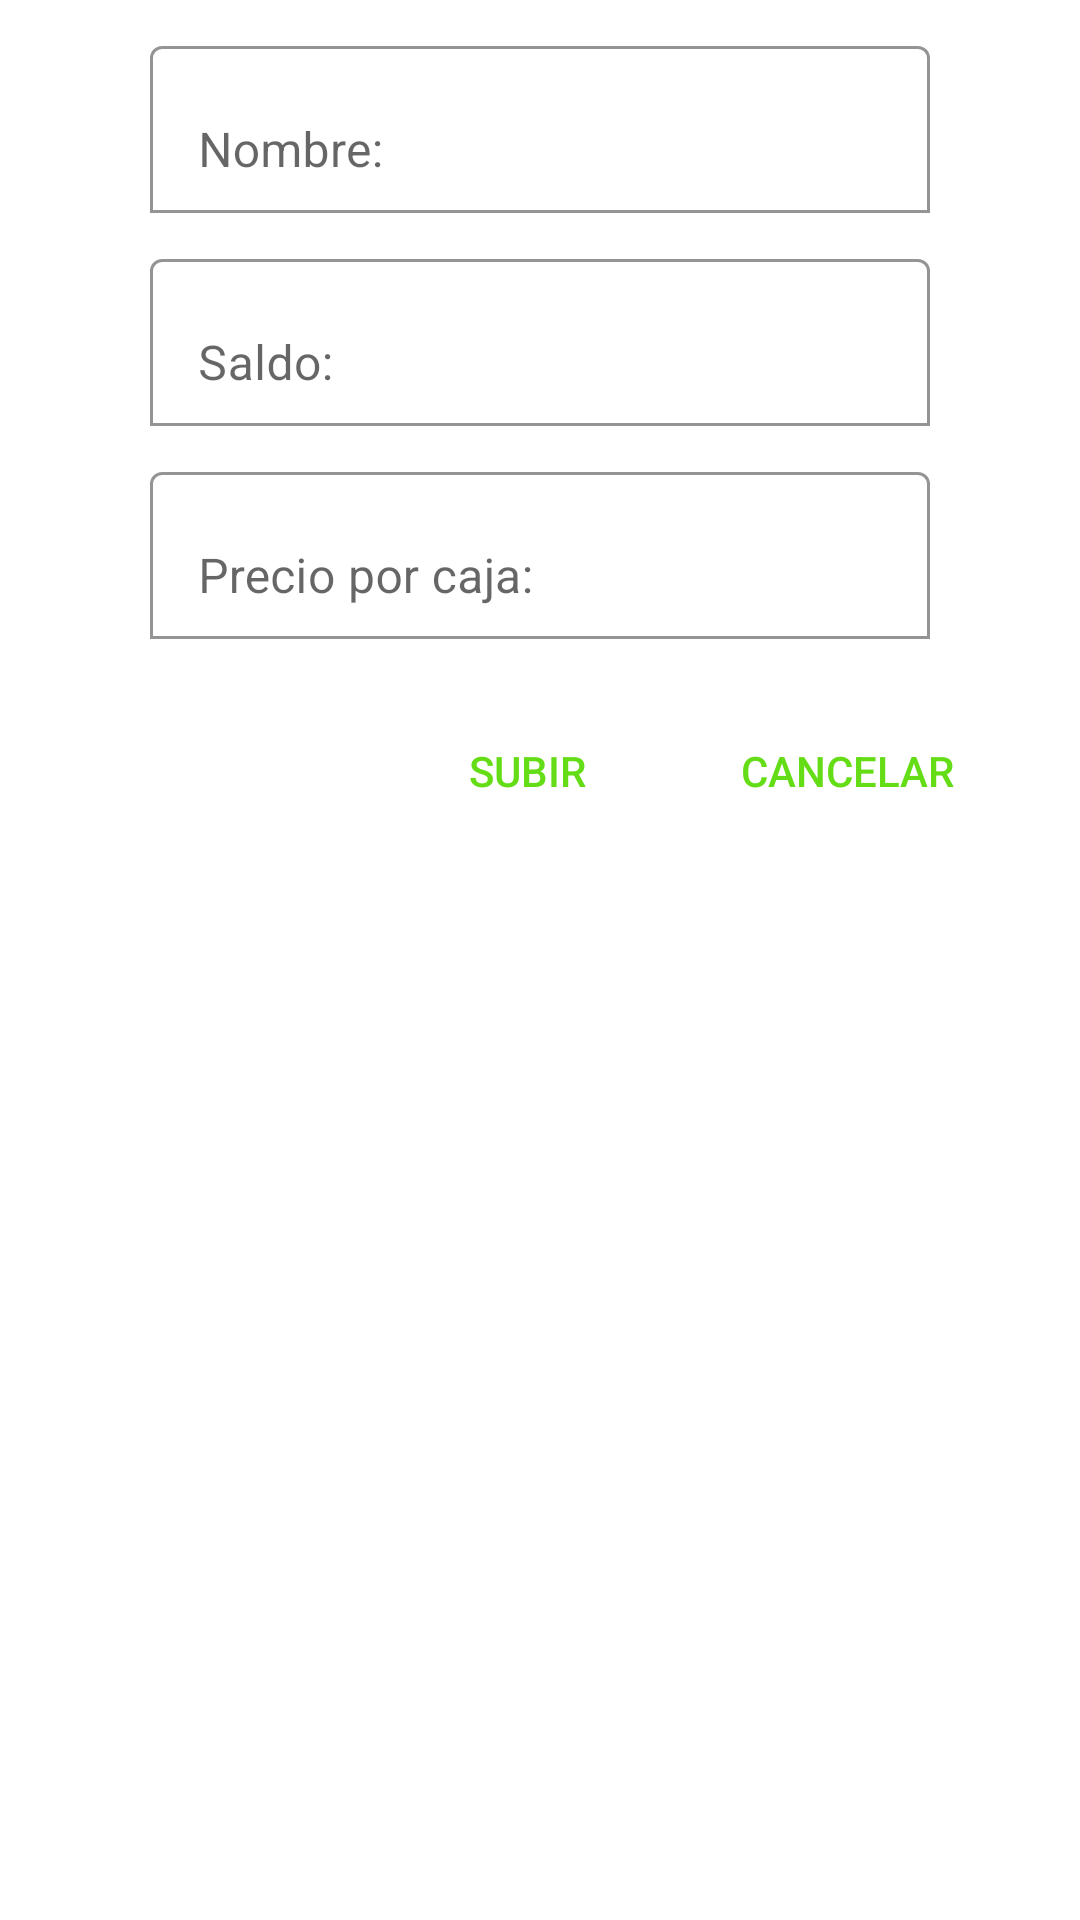

Reconstruct the res/layout file that produces this screen, plus the resources it refers to.
<!-- AndroidManifest.xml: application theme Theme.OperacionesmteriasPrimas -->
<!-- res/layout/adaptador_dialog_vista_explosivo.xml -->
<?xml version="1.0" encoding="utf-8"?>
<LinearLayout xmlns:android="http://schemas.android.com/apk/res/android"
    android:layout_width="match_parent"
    android:layout_height="match_parent"
    xmlns:app="http://schemas.android.com/apk/res-auto"
    android:orientation="vertical">

    <LinearLayout
        android:layout_width="match_parent"
        android:layout_height="wrap_content"
        android:layout_marginStart="50dp"
        android:layout_marginTop="10dp"
        android:layout_marginEnd="50dp"
        android:orientation="horizontal">

        <com.google.android.material.textfield.TextInputLayout
            android:layout_width="match_parent"
            android:layout_height="wrap_content"
            app:boxBackgroundColor="@color/white"
            app:boxBackgroundMode="outline">

            <com.google.android.material.textfield.TextInputEditText
                android:id="@+id/editTipoDialog"
                android:layout_width="match_parent"
                android:layout_height="wrap_content"
                android:hint="Nombre:"
                android:inputType="text" />
        </com.google.android.material.textfield.TextInputLayout>
    </LinearLayout>

    <LinearLayout
        android:layout_width="match_parent"
        android:layout_height="wrap_content"
        android:layout_marginStart="50dp"
        android:layout_marginTop="10dp"
        android:layout_marginEnd="50dp"
        android:orientation="horizontal">

        <com.google.android.material.textfield.TextInputLayout
            android:layout_width="match_parent"
            android:layout_height="wrap_content"
            app:boxBackgroundColor="@color/white"
            app:boxBackgroundMode="outline">

            <com.google.android.material.textfield.TextInputEditText
                android:id="@+id/editSaldoDialog"
                android:layout_width="match_parent"
                android:layout_height="wrap_content"
                android:hint="Saldo:"
                android:inputType="number" />
        </com.google.android.material.textfield.TextInputLayout>
    </LinearLayout>

    <LinearLayout
        android:layout_width="match_parent"
        android:layout_height="wrap_content"
        android:layout_marginStart="50dp"
        android:layout_marginTop="10dp"
        android:layout_marginEnd="50dp"
        android:orientation="horizontal">

        <com.google.android.material.textfield.TextInputLayout
            android:layout_width="match_parent"
            android:layout_height="wrap_content"
            app:boxBackgroundColor="@color/white"
            app:boxBackgroundMode="outline">

            <com.google.android.material.textfield.TextInputEditText
                android:id="@+id/editPrecioCajaDialog"
                android:layout_width="match_parent"
                android:layout_height="wrap_content"
                android:hint="Precio por caja:"
                android:inputType="numberDecimal" />
        </com.google.android.material.textfield.TextInputLayout>
    </LinearLayout>

    <LinearLayout
        android:layout_width="match_parent"
        android:layout_height="wrap_content"
        android:layout_marginTop="20dp"
        android:gravity="end"
        android:orientation="horizontal">

        <Button
            android:id="@+id/btnSubirDialogExplosivo"
            style="@style/Widget.AppCompat.Button.Borderless"
            android:layout_width="wrap_content"
            android:layout_height="wrap_content"
            android:layout_gravity="end"
            android:text="Subir"
            android:textColor="#64DD17" />

        <Button
            android:id="@+id/btnCancelarDialogExplosivo"
            style="@style/Widget.AppCompat.Button.Borderless"
            android:layout_width="wrap_content"
            android:layout_height="wrap_content"
            android:layout_gravity="end"
            android:layout_marginStart="15dp"
            android:layout_marginEnd="30dp"
            android:text="Cancelar"
            android:textColor="#64DD17" />
    </LinearLayout>

</LinearLayout>
<!-- resources referenced by this layout -->
<resources>
  <color name="white">#FFFFFFFF</color>
  <style name="Theme.OperacionesmteriasPrimas" parent="Theme.MaterialComponents.DayNight.DarkActionBar">
          
          <item name="colorPrimary">@color/purple_500</item>
          <item name="colorPrimaryVariant">@color/purple_700</item>
          <item name="colorOnPrimary">@color/white</item>
          
          <item name="colorSecondary">@color/teal_200</item>
          <item name="colorSecondaryVariant">@color/teal_700</item>
          <item name="colorOnSecondary">@color/black</item>
          
          <item name="android:statusBarColor" tools:targetApi="l">?attr/colorPrimaryVariant</item>
          
      </style>
  <color name="purple_500">#98e016</color>
  <color name="purple_700">#98e016</color>
  <color name="teal_200">#b3ec54</color>
  <color name="teal_700">#615806</color>
  <color name="black">#FF000000</color>
</resources>
